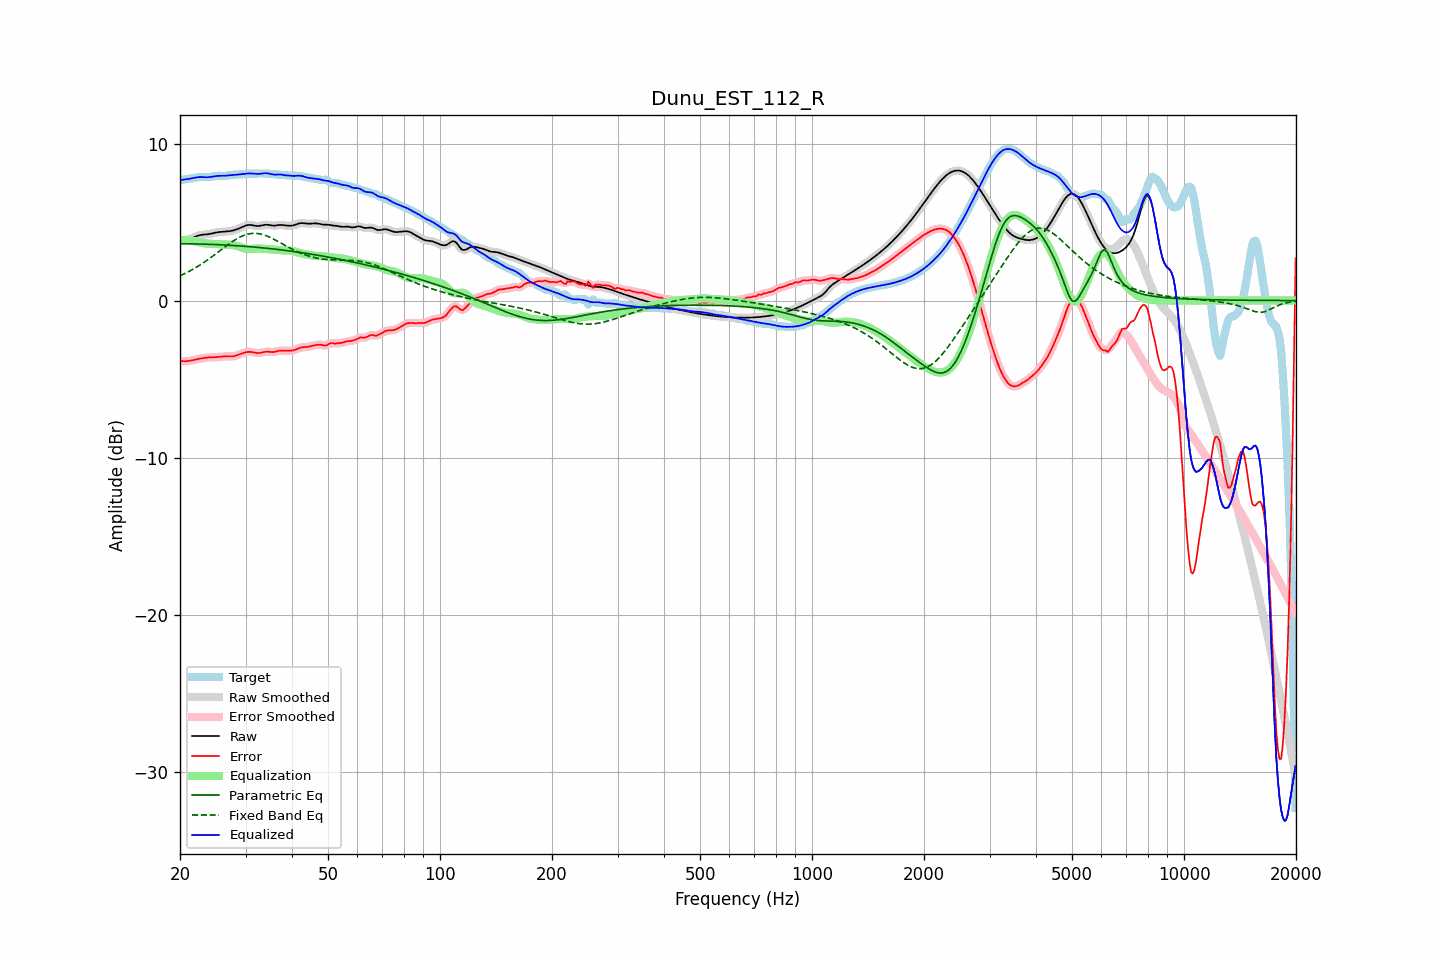

Source data for this figure (header and first rows):
frequency, raw, error, smoothed, error_smoothed, equalization, parametric_eq, fixed_band_eq, equalized_raw, equalized_smoothed, target
20.00, 3.80, -3.85, 3.81, -3.84, 3.86, 3.62, 1.58, 7.66, 7.66, 7.65
20.20, 3.83, -3.85, 3.82, -3.86, 3.86, 3.62, 1.63, 7.68, 7.68, 7.68
20.40, 3.84, -3.86, 3.84, -3.86, 3.86, 3.62, 1.67, 7.70, 7.70, 7.70
20.61, 3.86, -3.86, 3.86, -3.86, 3.86, 3.62, 1.72, 7.72, 7.72, 7.73
20.81, 3.88, -3.86, 3.88, -3.86, 3.85, 3.62, 1.77, 7.73, 7.73, 7.74
21.02, 3.90, -3.85, 3.90, -3.85, 3.84, 3.62, 1.83, 7.74, 7.74, 7.75
21.23, 3.93, -3.84, 3.93, -3.84, 3.83, 3.61, 1.88, 7.76, 7.76, 7.77
21.44, 3.96, -3.82, 3.96, -3.82, 3.82, 3.61, 1.94, 7.78, 7.78, 7.78
21.66, 4.01, -3.79, 4.00, -3.80, 3.80, 3.61, 1.99, 7.80, 7.80, 7.80
21.87, 4.05, -3.77, 4.05, -3.77, 3.77, 3.61, 2.05, 7.82, 7.82, 7.82
22.09, 4.09, -3.75, 4.09, -3.75, 3.75, 3.61, 2.11, 7.84, 7.84, 7.84
22.31, 4.13, -3.72, 4.13, -3.72, 3.73, 3.60, 2.17, 7.86, 7.85, 7.85
22.54, 4.16, -3.70, 4.16, -3.70, 3.71, 3.60, 2.24, 7.86, 7.86, 7.86
22.76, 4.18, -3.68, 4.18, -3.68, 3.69, 3.60, 2.30, 7.87, 7.87, 7.87
22.99, 4.20, -3.67, 4.19, -3.67, 3.67, 3.60, 2.37, 7.86, 7.86, 7.86
23.22, 4.20, -3.65, 4.20, -3.65, 3.65, 3.59, 2.44, 7.86, 7.86, 7.86
23.45, 4.21, -3.64, 4.21, -3.64, 3.64, 3.59, 2.51, 7.85, 7.85, 7.85
23.69, 4.22, -3.63, 4.22, -3.63, 3.63, 3.59, 2.58, 7.85, 7.85, 7.85
23.92, 4.24, -3.62, 4.24, -3.62, 3.62, 3.58, 2.65, 7.86, 7.86, 7.86
24.16, 4.26, -3.61, 4.26, -3.61, 3.62, 3.58, 2.73, 7.87, 7.87, 7.87
24.40, 4.28, -3.61, 4.28, -3.61, 3.61, 3.58, 2.80, 7.89, 7.89, 7.89
24.65, 4.30, -3.61, 4.30, -3.61, 3.60, 3.57, 2.88, 7.91, 7.91, 7.91
24.89, 4.33, -3.61, 4.33, -3.60, 3.60, 3.57, 2.95, 7.92, 7.92, 7.93
25.14, 4.34, -3.60, 4.34, -3.60, 3.59, 3.56, 3.03, 7.94, 7.94, 7.94
25.39, 4.36, -3.59, 4.36, -3.59, 3.58, 3.56, 3.11, 7.94, 7.94, 7.95
25.65, 4.37, -3.58, 4.37, -3.58, 3.58, 3.55, 3.19, 7.94, 7.94, 7.95
25.91, 4.38, -3.57, 4.38, -3.57, 3.57, 3.55, 3.27, 7.95, 7.95, 7.94
26.16, 4.38, -3.56, 4.38, -3.56, 3.57, 3.54, 3.34, 7.95, 7.95, 7.94
26.43, 4.39, -3.55, 4.39, -3.55, 3.56, 3.54, 3.42, 7.95, 7.95, 7.94
26.69, 4.40, -3.55, 4.40, -3.55, 3.56, 3.53, 3.50, 7.96, 7.96, 7.95
26.96, 4.41, -3.56, 4.41, -3.56, 3.56, 3.53, 3.57, 7.97, 7.97, 7.96
27.23, 4.42, -3.56, 4.42, -3.56, 3.56, 3.52, 3.64, 7.98, 7.98, 7.98
27.50, 4.44, -3.56, 4.44, -3.56, 3.55, 3.52, 3.72, 7.99, 7.99, 8.00
27.77, 4.46, -3.55, 4.46, -3.55, 3.54, 3.51, 3.78, 8.00, 8.00, 8.01
28.05, 4.49, -3.53, 4.49, -3.53, 3.52, 3.50, 3.85, 8.01, 8.01, 8.02
28.33, 4.53, -3.50, 4.53, -3.50, 3.49, 3.50, 3.91, 8.02, 8.02, 8.03
28.62, 4.56, -3.47, 4.56, -3.47, 3.46, 3.49, 3.97, 8.03, 8.03, 8.03
28.90, 4.61, -3.43, 4.61, -3.43, 3.43, 3.48, 4.03, 8.03, 8.03, 8.03
29.19, 4.65, -3.39, 4.65, -3.39, 3.39, 3.47, 4.08, 8.04, 8.04, 8.04
29.48, 4.70, -3.35, 4.70, -3.35, 3.35, 3.47, 4.12, 8.05, 8.05, 8.05
29.78, 4.74, -3.32, 4.74, -3.32, 3.32, 3.46, 4.17, 8.07, 8.07, 8.06
30.08, 4.78, -3.29, 4.78, -3.29, 3.30, 3.45, 4.20, 8.08, 8.08, 8.07
30.38, 4.81, -3.27, 4.81, -3.27, 3.28, 3.44, 4.23, 8.09, 8.09, 8.08
30.68, 4.82, -3.26, 4.82, -3.27, 3.28, 3.44, 4.25, 8.10, 8.10, 8.08
30.99, 4.81, -3.27, 4.81, -3.27, 3.28, 3.43, 4.27, 8.10, 8.10, 8.08
31.30, 4.80, -3.28, 4.80, -3.28, 3.29, 3.42, 4.28, 8.09, 8.09, 8.08
31.61, 4.78, -3.30, 4.78, -3.30, 3.30, 3.41, 4.28, 8.08, 8.08, 8.08
31.93, 4.76, -3.32, 4.76, -3.32, 3.31, 3.40, 4.28, 8.07, 8.07, 8.08
32.24, 4.75, -3.34, 4.75, -3.34, 3.32, 3.39, 4.27, 8.07, 8.07, 8.09
32.57, 4.75, -3.34, 4.75, -3.34, 3.32, 3.38, 4.26, 8.07, 8.07, 8.09
32.89, 4.76, -3.33, 4.77, -3.33, 3.31, 3.37, 4.24, 8.08, 8.08, 8.09
33.22, 4.79, -3.31, 4.79, -3.31, 3.30, 3.36, 4.22, 8.09, 8.09, 8.09
33.55, 4.81, -3.28, 4.81, -3.28, 3.30, 3.35, 4.19, 8.11, 8.11, 8.09
33.89, 4.83, -3.26, 4.82, -3.27, 3.29, 3.34, 4.15, 8.11, 8.11, 8.09
34.23, 4.83, -3.26, 4.83, -3.26, 3.28, 3.33, 4.12, 8.11, 8.11, 8.09
34.57, 4.82, -3.26, 4.82, -3.26, 3.27, 3.32, 4.07, 8.09, 8.09, 8.08
34.92, 4.80, -3.27, 4.80, -3.27, 3.27, 3.31, 4.03, 8.07, 8.07, 8.07
35.27, 4.78, -3.28, 4.79, -3.28, 3.26, 3.30, 3.98, 8.05, 8.05, 8.07
35.62, 4.77, -3.28, 4.78, -3.28, 3.25, 3.29, 3.93, 8.03, 8.03, 8.05
35.97, 4.77, -3.27, 4.78, -3.26, 3.25, 3.28, 3.87, 8.02, 8.02, 8.04
... 635 more rows
